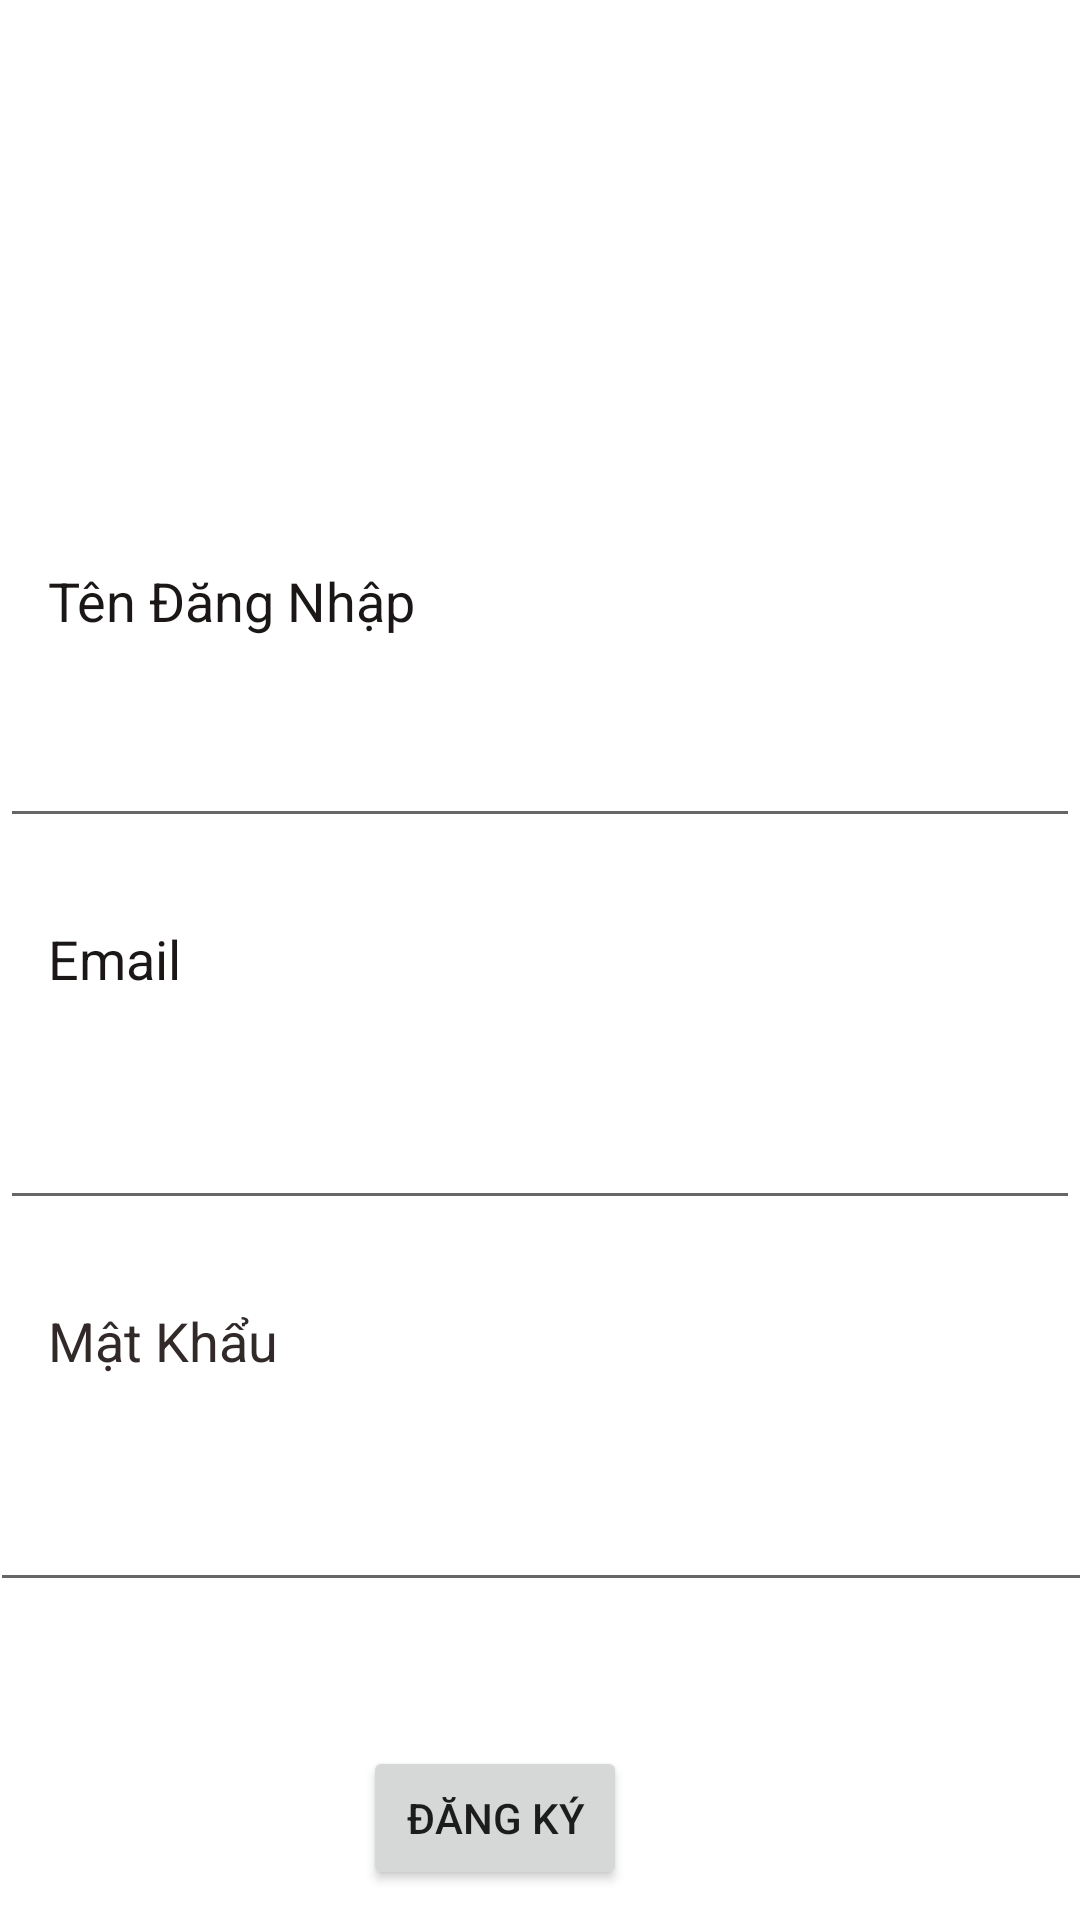

Reconstruct the res/layout file that produces this screen, plus the resources it refers to.
<!-- AndroidManifest.xml: application theme AppTheme -->
<!-- res/layout/fragment_sign_up.xml -->
<?xml version="1.0" encoding="utf-8"?>
<FrameLayout xmlns:android="http://schemas.android.com/apk/res/android"
    xmlns:app="http://schemas.android.com/apk/res-auto"
    xmlns:tools="http://schemas.android.com/tools"
    android:layout_width="match_parent"
    android:layout_height="match_parent"
    tools:context=".fragments.SignUpFragment">

    <androidx.constraintlayout.widget.ConstraintLayout
        android:layout_width="match_parent"
        android:layout_height="match_parent">

        <ImageView
            android:id="@+id/imageView3"
            android:layout_width="377dp"
            android:layout_height="124dp"
            android:src="@drawable/logo"
            app:layout_constraintEnd_toEndOf="parent"
            app:layout_constraintHorizontal_bias="0.0"
            app:layout_constraintStart_toStartOf="parent"
            app:layout_constraintTop_toTopOf="parent" />

        <TextView
            android:id="@+id/textViewTenDK"
            android:layout_width="wrap_content"
            android:layout_height="wrap_content"
            android:layout_marginStart="16dp"
            android:layout_marginLeft="16dp"
            android:layout_marginTop="64dp"
            android:text="Tên Đăng Nhập"
            android:textColor="#1C1717"
            android:textSize="18sp"
            app:layout_constraintStart_toStartOf="parent"
            app:layout_constraintTop_toBottomOf="@+id/imageView3" />

        <TextView
            android:id="@+id/textViewEmailDK"
            android:layout_width="wrap_content"
            android:layout_height="wrap_content"
            android:layout_marginStart="16dp"
            android:layout_marginLeft="16dp"
            android:layout_marginTop="28dp"
            android:text="Email"
            android:textColor="#1C1717"
            android:textSize="18sp"
            app:layout_constraintStart_toStartOf="parent"
            app:layout_constraintTop_toBottomOf="@+id/editTextTenDK" />

        <TextView
            android:id="@+id/textViewMatKhauDK"
            android:layout_width="wrap_content"
            android:layout_height="wrap_content"
            android:layout_marginStart="16dp"
            android:layout_marginLeft="16dp"
            android:layout_marginTop="28dp"
            android:text="Mật Khẩu"
            android:textColor="#322929"
            android:textSize="18sp"
            app:layout_constraintStart_toStartOf="parent"
            app:layout_constraintTop_toBottomOf="@+id/editTextEmailDK" />

        <EditText
            android:id="@+id/editTextTenDK"
            android:layout_width="0dp"
            android:layout_height="39dp"
            android:layout_marginTop="28dp"
            android:ems="10"
            android:inputType="textPersonName"
            app:layout_constraintEnd_toEndOf="parent"
            app:layout_constraintHorizontal_bias="0.254"
            app:layout_constraintStart_toStartOf="parent"
            app:layout_constraintTop_toBottomOf="@+id/textViewTenDK" />

        <EditText
            android:id="@+id/editTextEmailDK"
            android:layout_width="0dp"
            android:layout_height="47dp"
            android:layout_marginTop="28dp"
            android:ems="10"
            android:inputType="textEmailAddress"
            app:layout_constraintEnd_toEndOf="parent"
            app:layout_constraintHorizontal_bias="0.311"
            app:layout_constraintStart_toStartOf="parent"
            app:layout_constraintTop_toBottomOf="@+id/textViewEmailDK" />

        <EditText
            android:id="@+id/editTextMatKhauDK"
            android:layout_width="370dp"
            android:layout_height="51dp"
            android:layout_marginTop="24dp"
            android:ems="10"
            android:inputType="textPassword"
            app:layout_constraintEnd_toEndOf="parent"
            app:layout_constraintHorizontal_bias="0.377"
            app:layout_constraintStart_toStartOf="parent"
            app:layout_constraintTop_toBottomOf="@+id/textViewMatKhauDK" />

        <Button
            android:id="@+id/buttonDangKy"
            android:layout_width="wrap_content"
            android:layout_height="wrap_content"
            android:layout_marginTop="48dp"
            android:text="Đăng Ký"
            app:layout_constraintEnd_toEndOf="parent"
            app:layout_constraintHorizontal_bias="0.445"
            app:layout_constraintStart_toStartOf="parent"
            app:layout_constraintTop_toBottomOf="@+id/editTextMatKhauDK" />
    </androidx.constraintlayout.widget.ConstraintLayout>
</FrameLayout>
<!-- resources referenced by this layout -->
<resources>
  <style name="AppTheme" parent="Theme.MaterialComponents.Light.NoActionBar">
          
          <item name="colorPrimary">@color/colorPrimary</item>
          <item name="colorPrimaryDark">@color/colorPrimaryDark</item>
          <item name="colorAccent">@color/colorAccent</item>
      </style>
  <color name="colorPrimary">#671D36</color>
  <color name="colorPrimaryDark">#731913</color>
  <color name="colorAccent">#FF5252</color>
</resources>
